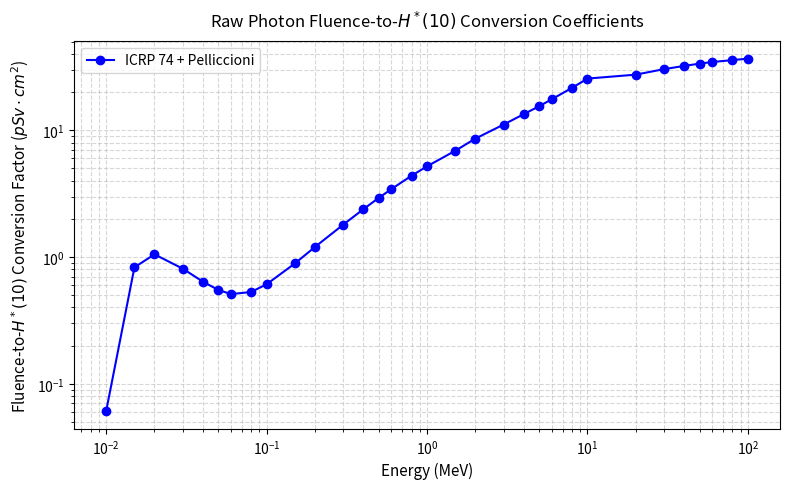
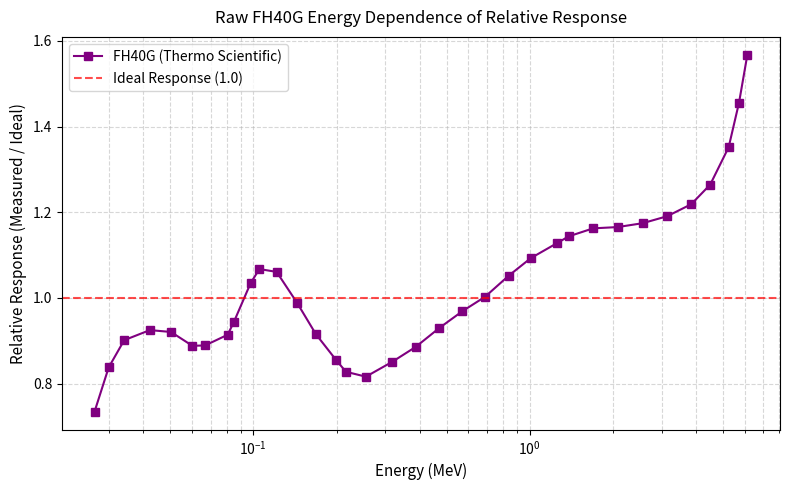
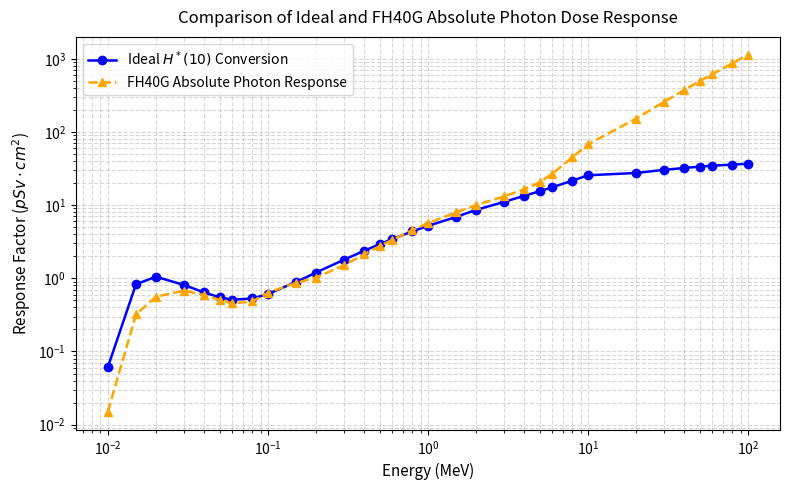
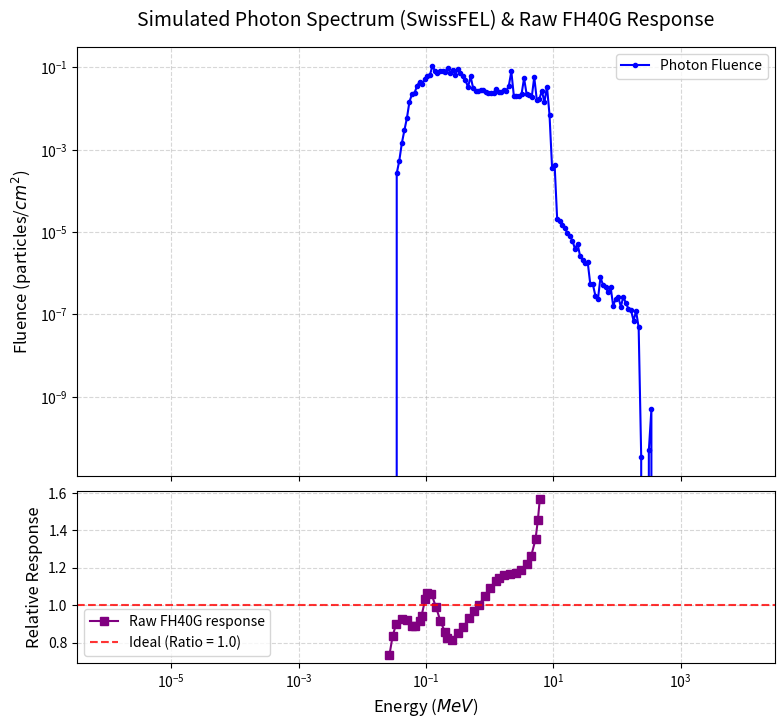
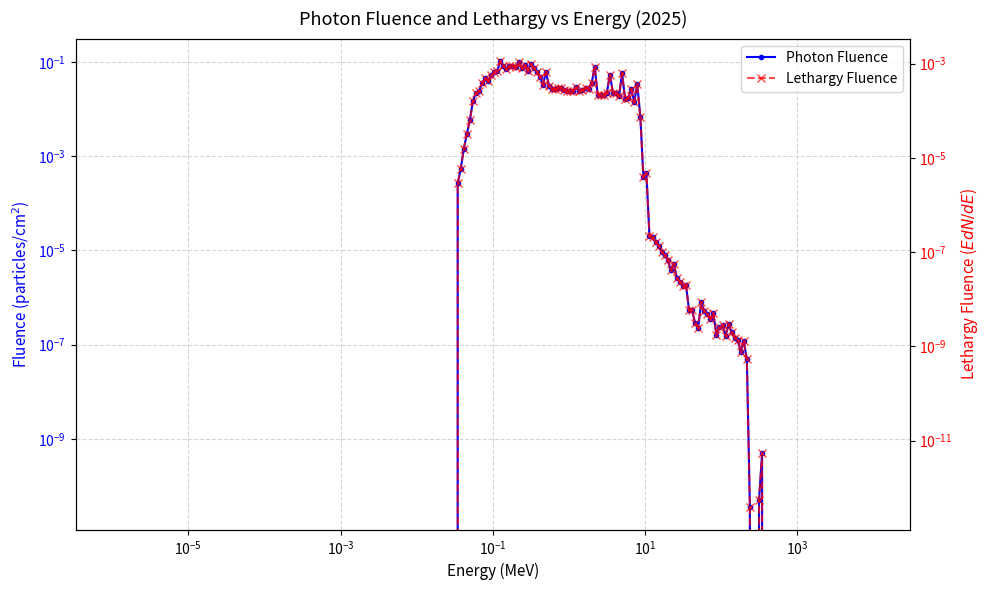

Write the Python code that produced these figures, in order.
'''
This code was created to calculate the correction of the WENDI-2 photon detector dose measurement when used in the SwissFel neutron radiation environment.
Specifically the photon fluence was calculated with FLUKA based on the 2025 measurement campaign at the PSI SwissFel.
'''
# This is the lower side of the energy bins for the photon flux simulated with FLUKA in 2025 at SwissFEL
photon_flux_bin_min = [9.9999997E-10, 1.0964782E-09, 1.2022645E-09, 1.3182568E-09, 1.4454400E-09, 1.5848935E-09, 1.7378012E-09, 1.9054613E-09, 2.0892970E-09, 2.2908686E-09, 2.5118878E-09, 2.7542302E-09, 3.0199536E-09, 3.3113132E-09, 3.6307830E-09, 3.9810746E-09, 4.3651625E-09, 4.7863051E-09, 5.2480797E-09, 5.7544050E-09, 6.3095800E-09, 6.9183175E-09, 7.5857844E-09, 8.3176479E-09, 9.1201207E-09, 1.0000014E-08, 1.0964798E-08, 1.2022662E-08, 1.3182588E-08, 1.4454421E-08, 1.5848958E-08, 1.7378039E-08, 1.9054641E-08, 2.0892999E-08, 2.2908720E-08, 2.5118911E-08, 2.7542342E-08, 3.0199580E-08, 3.3113182E-08, 3.6307885E-08, 3.9810804E-08, 4.3651681E-08, 4.7863118E-08, 5.2480868E-08, 5.7544135E-08, 6.3095889E-08, 6.9183272E-08, 7.5857955E-08, 8.3176602E-08, 9.1201329E-08, 1.0000028E-07, 1.0964812E-07, 1.2022679E-07, 1.3182606E-07, 1.4454442E-07, 1.5848980E-07, 1.7378063E-07, 1.9054669E-07, 2.0893029E-07, 2.2908752E-07, 2.5118950E-07, 2.7542382E-07, 3.0199621E-07, 3.3113230E-07, 3.6307938E-07, 3.9810863E-07, 4.3651744E-07, 4.7863188E-07, 5.2480942E-07, 5.7544219E-07, 6.3095985E-07, 6.9183363E-07, 7.5858065E-07, 8.3176718E-07, 9.1201463E-07, 1.0000042E-06, 1.0964828E-06, 1.2022696E-06, 1.3182624E-06, 1.4454462E-06, 1.5849004E-06, 1.7378088E-06, 1.9054694E-06, 2.0893056E-06, 2.2908785E-06, 2.5118984E-06, 2.7542419E-06, 3.0199662E-06, 3.3113279E-06, 3.6307990E-06, 3.9810920E-06, 4.3651808E-06, 4.7863259E-06, 5.2481018E-06, 5.7544294E-06, 6.3096072E-06, 6.9183475E-06, 7.5858170E-06, 8.3176838E-06, 9.1201591E-06, 1.0000056E-05, 1.0964844E-05, 1.2022713E-05, 1.3182643E-05, 1.4454482E-05, 1.5849026E-05, 1.7378110E-05, 1.9054720E-05, 2.0893089E-05, 2.2908816E-05, 2.5119019E-05, 2.7542459E-05, 3.0199708E-05, 3.3113323E-05, 3.6308040E-05, 3.9810973E-05, 4.3651868E-05, 4.7863323E-05, 5.2481097E-05, 5.7544377E-05, 6.3096166E-05, 6.9183567E-05, 7.5858276E-05, 8.3176950E-05, 9.1201720E-05, 1.0000071E-04, 1.0964860E-04, 1.2022730E-04, 1.3182664E-04, 1.4454505E-04, 1.5849050E-04, 1.7378137E-04, 1.9054749E-04, 2.0893120E-04, 2.2908850E-04, 2.5119056E-04, 2.7542500E-04, 3.0199753E-04, 3.3113372E-04, 3.6308094E-04, 3.9811034E-04, 4.3651930E-04, 4.7863391E-04, 5.2481168E-04, 5.7544466E-04, 6.3096255E-04, 6.9183676E-04, 7.5858383E-04, 8.3177071E-04, 9.1201853E-04, 1.0000085E-03, 1.0964876E-03, 1.2022748E-03, 1.3182682E-03, 1.4454524E-03, 1.5849071E-03, 1.7378164E-03, 1.9054777E-03, 2.0893149E-03, 2.2908885E-03, 2.5119095E-03, 2.7542540E-03, 3.0199795E-03, 3.3113416E-03, 3.6308144E-03, 3.9811088E-03, 4.3651992E-03, 4.7863466E-03, 5.2481247E-03, 5.7544550E-03, 6.3096345E-03, 6.9183763E-03, 7.5858496E-03, 8.3177192E-03, 9.1201989E-03, 1.0000098E-02, 1.0964892E-02, 1.2022764E-02, 1.3182701E-02, 1.4454544E-02, 1.5849093E-02, 1.7378187E-02, 1.9054806E-02, 2.0893177E-02, 2.2908917E-02, 2.5119130E-02, 2.7542580E-02, 3.0199837E-02, 3.3113468E-02, 3.6308199E-02, 3.9811146E-02, 4.3652054E-02, 4.7863536E-02, 5.2481323E-02, 5.7544626E-02, 6.3096434E-02, 6.9183864E-02, 7.5858615E-02, 8.3177313E-02, 9.1202110E-02, 0.1000011, 0.1096491, 0.1202278, 0.1318272, 0.1445457, 0.1584912, 0.1737821, 0.1905483, 0.2089321, 0.2290895, 0.2511916, 0.2754261, 0.3019988, 0.3311351, 0.3630825, 0.3981120, 0.4365212, 0.4786360, 0.5248140, 0.5754471, 0.6309653, 0.6918396, 0.7585871, 0.8317743, 0.9120225, 1.000013, 1.096492, 1.202280, 1.318274, 1.445459, 1.584914, 1.737824, 1.905486, 2.089324, 2.290898, 2.511920, 2.754266, 3.019992, 3.311356, 3.630830, 3.981126, 4.365218, 4.786367, 5.248147, 5.754479, 6.309661, 6.918406, 7.585882, 8.317756, 9.120237]
photon_flux_bin_min = [x*1000 for x in photon_flux_bin_min] # convert GeV to MeV

# This is the upper side of the energy bins for the photon flux simulated with FLUKA in 2025 at SwissFEL
photon_flux_bin_max = [1.0964782E-09, 1.2022645E-09, 1.3182568E-09, 1.4454400E-09, 1.5848935E-09, 1.7378012E-09, 1.9054613E-09, 2.0892970E-09, 2.2908686E-09, 2.5118878E-09, 2.7542302E-09, 3.0199536E-09, 3.3113132E-09, 3.6307830E-09, 3.9810746E-09, 4.3651625E-09, 4.7863051E-09, 5.2480797E-09, 5.7544050E-09, 6.3095800E-09, 6.9183175E-09, 7.5857844E-09, 8.3176479E-09, 9.1201207E-09, 1.0000014E-08, 1.0964798E-08, 1.2022662E-08, 1.3182588E-08, 1.4454421E-08, 1.5848958E-08, 1.7378039E-08, 1.9054641E-08, 2.0892999E-08, 2.2908720E-08, 2.5118911E-08, 2.7542342E-08, 3.0199580E-08, 3.3113182E-08, 3.6307885E-08, 3.9810804E-08, 4.3651681E-08, 4.7863118E-08, 5.2480868E-08, 5.7544135E-08, 6.3095889E-08, 6.9183272E-08, 7.5857955E-08, 8.3176602E-08, 9.1201329E-08, 1.0000028E-07, 1.0964812E-07, 1.2022679E-07, 1.3182606E-07, 1.4454442E-07, 1.5848980E-07, 1.7378063E-07, 1.9054669E-07, 2.0893029E-07, 2.2908752E-07, 2.5118950E-07, 2.7542382E-07, 3.0199621E-07, 3.3113230E-07, 3.6307938E-07, 3.9810863E-07, 4.3651744E-07, 4.7863188E-07, 5.2480942E-07, 5.7544219E-07, 6.3095985E-07, 6.9183363E-07, 7.5858065E-07, 8.3176718E-07, 9.1201463E-07, 1.0000042E-06, 1.0964828E-06, 1.2022696E-06, 1.3182624E-06, 1.4454462E-06, 1.5849004E-06, 1.7378088E-06, 1.9054694E-06, 2.0893056E-06, 2.2908785E-06, 2.5118984E-06, 2.7542419E-06, 3.0199662E-06, 3.3113279E-06, 3.6307990E-06, 3.9810920E-06, 4.3651808E-06, 4.7863259E-06, 5.2481018E-06, 5.7544294E-06, 6.3096072E-06, 6.9183475E-06, 7.5858170E-06, 8.3176838E-06, 9.1201591E-06, 1.0000056E-05, 1.0964844E-05, 1.2022713E-05, 1.3182643E-05, 1.4454482E-05, 1.5849026E-05, 1.7378110E-05, 1.9054720E-05, 2.0893089E-05, 2.2908816E-05, 2.5119019E-05, 2.7542459E-05, 3.0199708E-05, 3.3113323E-05, 3.6308040E-05, 3.9810973E-05, 4.3651868E-05, 4.7863323E-05, 5.2481097E-05, 5.7544377E-05, 6.3096166E-05, 6.9183567E-05, 7.5858276E-05, 8.3176950E-05, 9.1201720E-05, 1.0000071E-04, 1.0964860E-04, 1.2022730E-04, 1.3182664E-04, 1.4454505E-04, 1.5849050E-04, 1.7378137E-04, 1.9054749E-04, 2.0893120E-04, 2.2908850E-04, 2.5119056E-04, 2.7542500E-04, 3.0199753E-04, 3.3113372E-04, 3.6308094E-04, 3.9811034E-04, 4.3651930E-04, 4.7863391E-04, 5.2481168E-04, 5.7544466E-04, 6.3096255E-04, 6.9183676E-04, 7.5858383E-04, 8.3177071E-04, 9.1201853E-04, 1.0000085E-03, 1.0964876E-03, 1.2022748E-03, 1.3182682E-03, 1.4454524E-03, 1.5849071E-03, 1.7378164E-03, 1.9054777E-03, 2.0893149E-03, 2.2908885E-03, 2.5119095E-03, 2.7542540E-03, 3.0199795E-03, 3.3113416E-03, 3.6308144E-03, 3.9811088E-03, 4.3651992E-03, 4.7863466E-03, 5.2481247E-03, 5.7544550E-03, 6.3096345E-03, 6.9183763E-03, 7.5858496E-03, 8.3177192E-03, 9.1201989E-03, 1.0000098E-02, 1.0964892E-02, 1.2022764E-02, 1.3182701E-02, 1.4454544E-02, 1.5849093E-02, 1.7378187E-02, 1.9054806E-02, 2.0893177E-02, 2.2908917E-02, 2.5119130E-02, 2.7542580E-02, 3.0199837E-02, 3.3113468E-02, 3.6308199E-02, 3.9811146E-02, 4.3652054E-02, 4.7863536E-02, 5.2481323E-02, 5.7544626E-02, 6.3096434E-02, 6.9183864E-02, 7.5858615E-02, 8.3177313E-02, 9.1202110E-02, 0.1000011, 0.1096491, 0.1202278, 0.1318272, 0.1445457, 0.1584912, 0.1737821, 0.1905483, 0.2089321, 0.2290895, 0.2511916, 0.2754261, 0.3019988, 0.3311351, 0.3630825, 0.3981120, 0.4365212, 0.4786360, 0.5248140, 0.5754471, 0.6309653, 0.6918396, 0.7585871, 0.8317743, 0.9120225, 1.000013, 1.096492, 1.202280, 1.318274, 1.445459, 1.584914, 1.737824, 1.905486, 2.089324, 2.290898, 2.511920, 2.754266, 3.019992, 3.311356, 3.630830, 3.981126, 4.365218, 4.786367, 5.248147, 5.754479, 6.309661, 6.918406, 7.585882, 8.317756, 9.120237, 10.00014]
photon_flux_bin_max = [x*1000 for x in photon_flux_bin_max] # convert GeV to MeV

# This is the differential fluence of the photon (dN/dE) (Neutrons/MeVcm2) simulated with FLUKA in 2025
photon_fluence_differential = [0.000000, 0.000000, 0.000000, 0.000000, 0.000000, 0.000000, 0.000000, 0.000000, 0.000000, 0.000000, 0.000000, 0.000000, 0.000000, 0.000000, 0.000000, 0.000000, 0.000000, 0.000000, 0.000000, 0.000000, 0.000000, 0.000000, 0.000000, 0.000000, 0.000000, 0.000000, 0.000000, 0.000000, 0.000000, 0.000000, 0.000000, 0.000000, 0.000000, 0.000000, 0.000000, 0.000000, 0.000000, 0.000000, 0.000000, 0.000000, 0.000000, 0.000000, 0.000000, 0.000000, 0.000000, 0.000000, 0.000000, 0.000000, 0.000000, 0.000000, 0.000000, 0.000000, 0.000000, 0.000000, 0.000000, 0.000000, 0.000000, 0.000000, 0.000000, 0.000000, 0.000000, 0.000000, 0.000000, 0.000000, 0.000000, 0.000000, 0.000000, 0.000000, 0.000000, 0.000000, 0.000000, 0.000000, 0.000000, 0.000000, 0.000000, 0.000000, 0.000000, 0.000000, 0.000000, 0.000000, 0.000000, 0.000000, 0.000000, 0.000000, 0.000000, 0.000000, 0.000000, 0.000000, 0.000000, 0.000000, 0.000000, 0.000000, 0.000000, 0.000000, 0.000000, 0.000000, 0.000000, 0.000000, 0.000000, 0.000000, 0.000000, 0.000000, 0.000000, 0.000000, 0.000000, 0.000000, 0.000000, 0.000000, 0.000000, 0.000000, 0.000000, 0.000000, 0.000000, 8.3191216E-02, 0.1536413, 0.3709599, 0.6976327, 1.267720, 2.888060, 3.990444, 3.929904, 5.281829, 6.147330, 4.922317, 5.861687, 6.346646, 6.085726, 9.064732, 6.538879, 5.173975, 5.347501, 4.803934, 4.205269, 4.847298, 3.354748, 3.582505, 2.451476, 3.093173, 2.276625, 1.761723, 1.257364, 0.7813369, 1.292084, 0.6155038, 0.4682362, 0.4347267, 0.4119886, 0.3730924, 0.3099426, 0.2767032, 0.2499831, 0.2302541, 0.2511620, 0.1937544, 0.1821543, 0.1794374, 0.1589752, 0.1904185, 0.3911815, 9.0186112E-02, 8.3284244E-02, 7.4479416E-02, 7.5422302E-02, 0.1687552, 6.3414335E-02, 5.5944007E-02, 4.3859895E-02, 0.1247561, 3.2005467E-02, 3.0644124E-02, 4.3830752E-02, 2.1339100E-02, 4.6238333E-02, 8.6507993E-03, 4.1636656E-04, 4.4558244E-04, 1.9438034E-05, 1.6226371E-05, 1.1803066E-05, 9.0892654E-06, 6.1598885E-06, 4.7386902E-06, 3.3447382E-06, 1.9358627E-06, 2.3569362E-06, 1.0760388E-06, 7.9582520E-07, 6.0939391E-07, 5.7476495E-07, 1.5586380E-07, 1.4135684E-07, 6.7872328E-08, 5.0093163E-08, 1.5572498E-07, 9.4133959E-08, 7.4517743E-08, 5.2820617E-08, 6.2729349E-08, 2.0007262E-08, 2.7499635E-08, 2.7479903E-08, 1.4596507E-08, 2.3329338E-08, 1.4556578E-08, 9.9256354E-09, 8.1552551E-09, 4.2478039E-09, 6.5149059E-09, 2.4098767E-09, 1.6055445E-12, 0.000000, 0.000000, 1.7162482E-12, 1.5486168E-11, 0.000000, 0.000000, 0.000000, 0.000000, 0.000000, 0.000000, 0.000000, 0.000000, 0.000000, 0.000000, 0.000000, 0.000000, 0.000000, 0.000000, 0.000000, 0.000000, 0.000000, 0.000000, 0.000000, 0.000000, 0.000000, 0.000000, 0.000000, 0.000000, 0.000000, 0.000000, 0.000000, 0.000000, 0.000000, 0.000000, 0.000000, 0.000000, 0.000000, 0.000000, 0.000000, 0.000000]

print("Entries for photon flux lower energy bin side :", len(photon_flux_bin_min))
print("Entries for photon flux upper energy bin side :", len(photon_flux_bin_max))
print("Entries for photon flux differential fluence :",  len(photon_fluence_differential))

# --- Plot the photon fluence (particles/cm2) and neutron differential fluence (particles/cm2MeV) ---

import matplotlib.pyplot as plt
import numpy as np

E_min = np.array(photon_flux_bin_min) # convert to numpy array
E_max = np.array(photon_flux_bin_max)
dN_dE = np.array(photon_fluence_differential)

dE = E_max - E_min # the width of each energy bin

fluence = dN_dE * dE # to get the fluence (neutrons/cm^2) I have to multiply my values for the bin width

E_center = np.sqrt(E_min * E_max) # the geometric mean for log-scaled bin centers

lethargy = dN_dE * (E_center/1000) # the lethargy 

fig, ax1 = plt.subplots(figsize=(10, 6))

# Plot Photon Fluence on the primary Y-axis (left)
color1 = 'blue'
ax1.plot(E_center, fluence, label='Photon Fluence', color=color1, marker='.', linestyle='-')
ax1.set_xscale('log')
ax1.set_yscale('log')
ax1.set_xlabel('Energy (MeV)', fontsize=11)
ax1.set_ylabel('Fluence (particles/cm$^2$)', color=color1, fontsize=11)
ax1.tick_params(axis='y', labelcolor=color1)
ax1.grid(True, which="both", linestyle="--", alpha=0.5)

# Create a second Y-axis (ax2) sharing the same X-axis
ax2 = ax1.twinx()

# Plot Lethargy Fluence on the secondary Y-axis (right)
color2 = 'red'
ax2.plot(E_center, lethargy, label='Lethargy Fluence', color=color2, marker='x', linestyle='--', alpha=0.7)
ax2.set_yscale('log')
ax2.set_ylabel('Lethargy Fluence ($E dN/dE$)', color=color2, fontsize=11)
ax2.tick_params(axis='y', labelcolor=color2)

# Combine legends from both axes into a single box
lines1, labels1 = ax1.get_legend_handles_labels()
lines2, labels2 = ax2.get_legend_handles_labels()
ax1.legend(lines1 + lines2, labels1 + labels2, loc='upper right')

plt.title('Photon Fluence and Lethargy vs Energy (2025)', fontsize=13, pad=10)
plt.tight_layout()
plt.savefig('fluence_plot.png', dpi=300)

# --- Plot the fluence to H*(10) convertion function for photons (pSVcm2)
# --- and the FH40G (mounted on the WENDI-2) dose response function for photons (pSVcm2) ---

# Source Data 1: ICRP 74 Fluence-to-H*(10) for photons (ends at 10 MeV) ---
# Higher energies extension from Pelliccioni
energy_fluence_to_H10_photons = np.array([
    0.01, 0.015, 0.020, 0.030, 0.040, 0.050, 0.060, 0.080, 0.100, 0.150, 0.200, 0.300, 0.400, 0.500, 0.600, 0.800, 1, 1.5, 2, 3, 4, 5, 6, 8, 10,
    20.0, 30.0, 40.0, 50.0, 60.0, 80.0, 100.0
])

fluence_to_H10_photons = np.array([
    0.061, 0.83, 1.05, 0.81, 0.64, 0.55, 0.51, 0.53, 0.61, 0.89, 1.20, 1.80, 2.38, 2.93, 3.44, 4.38, 5.2, 6.9, 8.6, 11.1, 13.4, 15.5, 17.6, 21.6, 25.6,
    27.5, 30.4, 32.2, 33.6, 34.6, 35.8, 36.8
])

# Source Data 2: FH40G relative response for photons
# Data come from Thermo Scientific manual
energies_FH40G_response_keV = [26.62524823006097, 29.960345508968558, 34.09461133806839, 42.22588603606203, 50.36195117489987, 60.14381007118896, 66.88623229064154, 80.74587101741105, 85.13420252521837, 97.73917544482781, 105.17388736956066, 121.42424146875841, 143.9705154217793, 168.4071179205905, 199.52553897891215, 216.31140936534436, 255.3865729049049, 317.3167002307814, 387.12473233690235, 471.1968982635771, 571.0906460179347, 689.038993652611, 839.1248381495312, 1008.7087971337812, 1250.4299345029056, 1383.7752932440596, 1696.258688898452, 2078.2030257643482, 2563.486050547929, 3143.5071471413735, 3840.0572543475287, 4497.044442869985, 5244.8650410399105, 5719.7111616050715, 6129.629736882611]
energy_FH40G_response = [x/1000 for x in energies_FH40G_response_keV] # keV to MeV convertion

FH40G_relative_response = [0.734272038627258, 0.8376929729708648, 0.9013583308063499, 0.9248843356601082, 0.9205024975697081, 0.8882915999169264, 0.8890219062653264, 0.9140529857244122, 0.9447262423739539, 1.0345079012516611, 1.0673808523230859, 1.0607486176344119, 0.9885044515535829, 0.9152951890459897, 0.8545951284958906, 0.827573403588349, 0.8161459130633182, 0.8504338448727912, 0.8858329343787081, 0.930001745324918, 0.9691485056996071, 1.0026140872096934, 1.0518100189450632, 1.0928637661771632, 1.127260317649135, 1.1437246793818625, 1.1624133065911855, 1.165373728667303, 1.1744667739862733, 1.1907339822561882, 1.2187211936072355, 1.2644469513853882, 1.3517445936366819, 1.4560596413601052, 1.567704078697578]

# --- 2. PLOT 1: RAW FLUENCE-TO-H*(10) CONVERSION FUNCTION ---

fig1, ax1 = plt.subplots(figsize=(8, 5))
ax1.loglog(energy_fluence_to_H10_photons, fluence_to_H10_photons, 
           color='blue', marker='o', linestyle='-', linewidth=1.5, label='ICRP 74 + Pelliccioni')
ax1.set_xlabel('Energy (MeV)', fontsize=11)
ax1.set_ylabel('Fluence-to-$H^*(10)$ Conversion Factor ($pSv \cdot cm^2$)', fontsize=11)
ax1.set_title('Raw Photon Fluence-to-$H^*(10)$ Conversion Coefficients', fontsize=12, pad=10)
ax1.grid(True, which="both", linestyle="--", alpha=0.5)
ax1.legend()
plt.tight_layout()
plt.savefig('photon_h10_conversion_raw.png', dpi=300)
plt.close(fig1)

# --- 3. PLOT 2: RAW FH40G RELATIVE RESPONSE FUNCTION ---

fig2, ax2 = plt.subplots(figsize=(8, 5))
# Semilogx is preferred because relative response is close to 1.0
ax2.semilogx(energy_FH40G_response, FH40G_relative_response, 
             color='purple', marker='s', linestyle='-', linewidth=1.5, label='FH40G (Thermo Scientific)')
ax2.axhline(1.0, color='red', linestyle='--', alpha=0.7, label='Ideal Response (1.0)')
ax2.set_xlabel('Energy (MeV)', fontsize=11)
ax2.set_ylabel('Relative Response (Measured / Ideal)', fontsize=11)
ax2.set_title('Raw FH40G Energy Dependence of Relative Response', fontsize=12, pad=10)
ax2.grid(True, which="both", linestyle="--", alpha=0.5)
ax2.legend()
plt.tight_layout()
plt.savefig('fh40g_relative_response_raw.png', dpi=300)
plt.close(fig2)

# --- 4. PLOT 3: OVERLAID ABSOLUTE DOSE RESPONSES ---

from scipy.interpolate import interp1d
# To compute the absolute response function, we need the relative response on the ICRP energy grid.
# We perform log-log interpolation of the FH40G response onto energy_fluence_to_H10_photons.
log10_E_target = np.log10(energy_fluence_to_H10_photons)
log10_E_source = np.log10(energy_FH40G_response)
log10_R_source = np.log10(FH40G_relative_response)

# Interpolating using scipy's linear interpolator in log-space (extrapolating where necessary)
interp_func = interp1d(log10_E_source, log10_R_source, kind='linear', fill_value='extrapolate')
log10_R_interpolated = interp_func(log10_E_target)
FH40G_relative_response_interp = 10**log10_R_interpolated

# Absolute response function: h10_ideal [pSv*cm^2] * relative_response [dimensionless]
FH40G_absolute_response_to_H10 = FH40G_relative_response_interp * fluence_to_H10_photons

# Plotting the overlaid ideal vs measured absolute responses
fig3, ax3 = plt.subplots(figsize=(8, 5))
ax3.loglog(energy_fluence_to_H10_photons, fluence_to_H10_photons, 
           color='blue', marker='o', linestyle='-', linewidth=1.8, label='Ideal $H^*(10)$ Conversion')
ax3.loglog(energy_fluence_to_H10_photons, FH40G_absolute_response_to_H10, 
           color='orange', marker='^', linestyle='--', linewidth=1.8, label='FH40G Absolute Photon Response')

ax3.set_xlabel('Energy (MeV)', fontsize=11)
ax3.set_ylabel('Response Factor ($pSv \cdot cm^2$)', fontsize=11)
ax3.set_title('Comparison of Ideal and FH40G Absolute Photon Dose Response', fontsize=12, pad=10)
ax3.grid(True, which="both", linestyle="--", alpha=0.5)
ax3.legend()
plt.tight_layout()
plt.savefig('fh40g_vs_h10_absolute_response.png', dpi=300)
plt.close(fig3)

# Create a figure with 2 rows, 1 column, sharing the X-axis
# The height ratio gives more room for the fluence plot (top)
fig_stacked, (ax_top, ax_bottom) = plt.subplots(
    2, 1,
    figsize=(9, 8),
    sharex=True,
    gridspec_kw={'height_ratios': [2.5, 1]}
)

# Top Subplot: Simulated Photon Fluence from FLUKA (log-log scale)
ax_top.plot(E_center, fluence, color='blue', label='Photon Fluence', linestyle='-', marker='.')
ax_top.set_yscale('log')
ax_top.set_xscale('log') # Ensure target X-axis of top plot matches log coordinates
ax_top.set_ylabel('Fluence (particles/$cm^2$)', fontsize=12)
ax_top.set_title('Simulated Photon Spectrum (SwissFEL) & Raw FH40G Response', fontsize=14, pad=15)
ax_top.grid(True, which="both", ls="--", alpha=0.5)
ax_top.legend(loc='upper right')

# Hide X-axis tick labels for the top subplot to avoid labels overlapping with the bottom subplot
ax_top.tick_params(axis='x', labelbottom=False)

# Bottom Subplot: Raw, uninterpolated FH40G relative response
# We use standard plot coordinates but on log X-axis (shared) to keep coordinates matched
ax_bottom.plot(energy_FH40G_response, FH40G_relative_response, color='purple', marker='s', linestyle='-', label='Raw FH40G response')
ax_bottom.axhline(1.0, color='red', linestyle='--', alpha=0.8, label='Ideal (Ratio = 1.0)')

ax_bottom.set_xscale('log') # Synchronizes and scales the shared X axis automatically
ax_bottom.set_xlabel('Energy ($MeV$)', fontsize=12)
ax_bottom.set_ylabel('Relative Response', fontsize=12)
ax_bottom.grid(True, which="both", ls="--", alpha=0.5)
ax_bottom.legend(loc='lower left')

# Adjust layout to eliminate whitespace and stick pads together
plt.subplots_adjust(hspace=0.05)

# Save the newly requested stacked plot independently
plt.savefig('stacked_fluence_and_raw_relative_response.png', dpi=300, bbox_inches='tight')
plt.close(fig_stacked)

# --- GLOBAL BIAS CALCULATION (FH40G Over/Under-response for SwissFEL Photon Spectrum) ---

# 0. Filter out bins with zero energy or zero fluence.
# This prevents "RuntimeWarning: divide by zero encountered in log10" which causes interpolation to fail.
valid_indices = (E_center > 0) & (fluence > 0)
E_center_valid = E_center[valid_indices]
fluence_valid = fluence[valid_indices]

# 1. We must interpolate the FH40G relative response onto the simulated photon energy grid.
# The source x array is energy_FH40G_response, and the y array is FH40G_relative_response.
log_FH40G_relative_response = np.log10(FH40G_relative_response)
f_interp_ratio_log = interp1d(
    np.log10(energy_FH40G_response),
    log_FH40G_relative_response,
    kind='linear',
    bounds_error=False,
    fill_value="extrapolate" # Allows calculation even if spectrum exceeds FH40G limits
)

# Evaluate the interpolation function at our VALID simulated energy bins
ratio_interp = 10**(f_interp_ratio_log(np.log10(E_center_valid)))

# 2. We must do the exact same log-log interpolation for the ICRP H*(10) conversion factors.
# We map fluence_to_H10_photons onto our E_center_valid grid.
f_interp_h10_log = interp1d(
    np.log10(energy_fluence_to_H10_photons),
    np.log10(fluence_to_H10_photons),
    kind='linear',
    bounds_error=False,
    fill_value="extrapolate"
)

h10_interp = 10**(f_interp_h10_log(np.log10(E_center_valid)))

# 3. FOLDING: Calculate the dose for each energy bin
# 'fluence_valid' is already integrated per bin (dN_dE * dE) so its unit is [photons / cm^2]
# 'h10_interp' unit is [pSv * cm^2]
# The product directly yields the absolute dose [pSv] per bin.

# The "True" expected environmental dose
ideal_dose_spectrum = fluence_valid * h10_interp

# The Dose that the FH40G would actually register, skewed by its response ratio
measured_dose_spectrum = fluence_valid * h10_interp * ratio_interp

# 4. Integrate (sum) over the entire spectrum
# We use np.nansum to safely ignore any potential NaN values from extreme extrapolations
total_ideal_dose = np.nansum(ideal_dose_spectrum)
total_measured_dose = np.nansum(measured_dose_spectrum)

# 5. Calculate the global correction factor for this specific environment
global_bias = total_measured_dose / total_ideal_dose

print("\n--- DOSIMETRY RESULTS ---")
print(f"Total Ideal Expected Dose: {total_ideal_dose:.3e} pSv")
print(f"Total FH40G Measured Dose: {total_measured_dose:.3e} pSv")
print(f"Global Correction Factor (Bias): {global_bias:.3f}")

if global_bias < 1.0:
    print(f"-> The FH40G UNDER-RESPONDS by {(1.0 - global_bias)*100:.1f}%.")
    print(f"-> Field measurements must be multiplied by {1.0/global_bias:.3f} to find the true H*(10).")
else:
    print(f"-> The FH40G OVER-RESPONDS by {(global_bias - 1.0)*100:.1f}%.")
    print(f"-> Field measurements must be divided by {global_bias:.3f} to find the true H*(10).")
